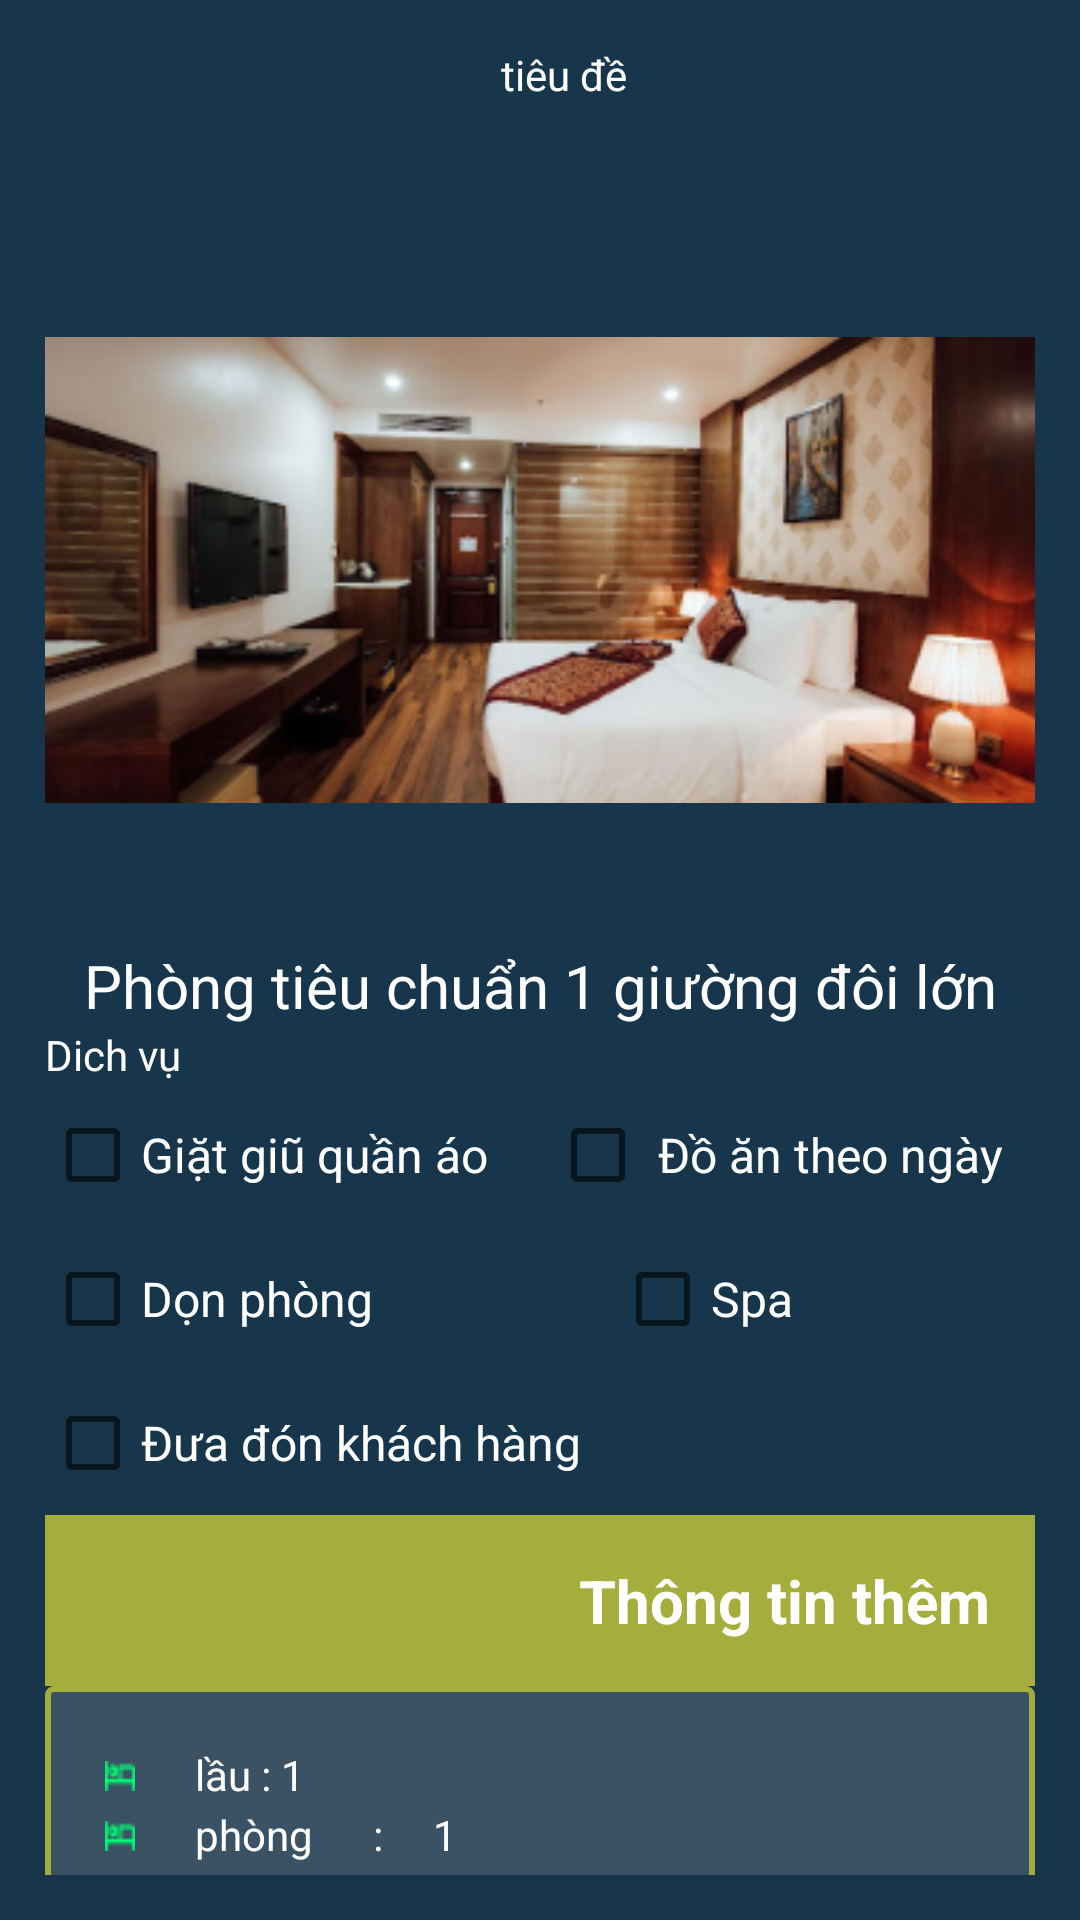

This screen was rendered from an Android layout file. Write that file and the resources it references.
<!-- AndroidManifest.xml: application theme Theme.Doanchuyendedd2 -->
<!-- res/layout/activity_chitietphong.xml -->
<?xml version="1.0" encoding="utf-8"?>
<LinearLayout xmlns:android="http://schemas.android.com/apk/res/android"
    xmlns:app="http://schemas.android.com/apk/res-auto"
    xmlns:tools="http://schemas.android.com/tools"
    android:layout_width="match_parent"
    android:layout_height="match_parent"
    android:background="#18364B"
    android:orientation="vertical"
    tools:context=".chitietphong">

    <include layout="@layout/app_bar"></include>

    <LinearLayout
        android:layout_width="match_parent"
        android:layout_height="wrap_content"
        android:layout_margin="15dp"
        android:orientation="vertical">

        <ImageView
            android:layout_width="match_parent"
            android:layout_height="250dp"
            android:src="@drawable/phong"></ImageView>

        <TextView
            android:layout_width="match_parent"
            android:layout_height="wrap_content"
            android:gravity="center"
            android:text="Phòng tiêu chuẩn 1 giường đôi lớn"
            android:textColor="@color/white"
            android:textSize="20dp" />

        <TextView
            android:layout_width="match_parent"
            android:layout_height="wrap_content"
            android:text="Dich vụ"
            android:textColor="@color/white" />

        <LinearLayout
            android:layout_width="match_parent"
            android:layout_height="wrap_content"
            android:orientation="horizontal">

            <CheckBox
                android:layout_width="wrap_content"
                android:layout_height="wrap_content"
                android:layout_weight="2"
                android:text="Giặt giũ quần áo"
                android:textColor="@color/white"
                android:textSize="16dp" />

            <CheckBox
                android:layout_width="wrap_content"
                android:layout_height="wrap_content"
                android:layout_weight="1"
                android:text=" Đồ ăn theo ngày"
                android:textColor="@color/white"
                android:textSize="16dp" />
        </LinearLayout>

        <LinearLayout
            android:layout_width="match_parent"
            android:layout_height="wrap_content"
            android:orientation="horizontal">

            <CheckBox
                android:layout_width="wrap_content"
                android:layout_height="wrap_content"
                android:layout_weight="1"
                android:text="Dọn phòng"
                android:textColor="@color/white"
                android:textSize="16dp" />

            <CheckBox
                android:layout_width="wrap_content"
                android:layout_height="wrap_content"
                android:layout_weight="1"
                android:text="Spa"
                android:textColor="@color/white"
                android:textSize="16dp" />
        </LinearLayout>

        <CheckBox
            android:layout_width="wrap_content"
            android:layout_height="wrap_content"
            android:text="Đưa đón khách hàng"
            android:textColor="@color/white"
            android:textSize="16dp" />

        <LinearLayout
            android:layout_width="match_parent"
            android:layout_height="wrap_content"
            android:background="#A5AE3C">

            <TextView
                android:layout_width="fill_parent"
                android:layout_height="wrap_content"
                android:gravity="end"
                android:padding="15dp"
                android:text="Thông tin thêm"
                android:textColor="@color/white"
                android:textSize="20dp"
                android:textStyle="bold" />
        </LinearLayout>

        <LinearLayout
            android:layout_width="match_parent"
            android:layout_height="115dp"
            android:background="@drawable/khung"
            android:orientation="vertical"
            android:padding="20dp">

            <LinearLayout
                android:layout_width="match_parent"
                android:layout_height="wrap_content"
                android:orientation="horizontal"
                android:gravity="center">
                <ImageView
                    android:layout_width="wrap_content"
                    android:layout_height="20dp"
                    android:src="@drawable/icon_kh_phong" />

                <TextView
                    android:textColor="@color/white"
                    android:layout_width="match_parent"
                    android:layout_height="20dp"
                    android:layout_marginLeft="20dp"
                    android:text="lầu : 1" />
            </LinearLayout>

            <LinearLayout
                android:layout_width="match_parent"
                android:layout_height="wrap_content"
                android:orientation="horizontal">

                <ImageView
                    android:layout_width="wrap_content"
                    android:layout_height="20dp"
                    android:src="@drawable/icon_kh_phong" />

                <TextView
                    android:textColor="@color/white"
                    android:layout_width="match_parent"
                    android:layout_height="20dp"
                    android:layout_marginLeft="20dp"
                    android:text="phòng      :     1" />
            </LinearLayout>

            <LinearLayout
                android:layout_width="match_parent"
                android:layout_height="wrap_content"
                android:orientation="horizontal">

                <ImageView
                    android:layout_width="wrap_content"
                    android:layout_height="20dp"
                    android:src="@drawable/icon_kh_phong" />

                <TextView
                    android:textColor="@color/white"
                    android:layout_width="match_parent"
                    android:layout_height="20dp"
                    android:layout_marginLeft="20dp"
                    android:text="số lượng người ở    :     2" />
            </LinearLayout>
            <TextView
                android:layout_gravity="right"
                android:textColor="#FA5C5C"
                android:text="369.817đ"
                android:layout_width="wrap_content"
                android:layout_height="wrap_content"/>
        </LinearLayout>

        <LinearLayout
            android:layout_width="match_parent"
            android:layout_height="wrap_content"
            android:gravity="center">

            <Button
                android:layout_width="wrap_content"
                android:layout_height="wrap_content"
                android:layout_marginRight="20dp"
                android:text="Trờ về"></Button>

            <Button

                android:layout_width="wrap_content"
                android:layout_height="wrap_content"
                android:text="Đặt phòng"></Button>
        </LinearLayout>
    </LinearLayout>


</LinearLayout>
<!-- res/layout/app_bar.xml (included above) -->
<?xml version="1.0" encoding="utf-8"?>
<androidx.appcompat.widget.Toolbar xmlns:android="http://schemas.android.com/apk/res/android"
    android:layout_width="match_parent"
    android:layout_height="50dp"
    android:background="#18364B"
    android:orientation="vertical">


    <TextView
        android:layout_width="match_parent"
        android:layout_height="wrap_content"
        android:gravity="center_horizontal"
        android:text="tiêu đề"
        android:textColor="@color/white" />



</androidx.appcompat.widget.Toolbar>
<!-- resources referenced by this layout -->
<resources>
  <!-- drawable icon_kh_phong: png bitmap (drawable, 255 bytes) -->
  <!-- drawable khung (drawable) -->
  <?xml version="1.0" encoding="utf-8"?>
  <layer-list xmlns:android="http://schemas.android.com/apk/res/android">
      <item>
          <shape android:shape="rectangle">
              <solid android:color="#3a5263" />
              <corners android:radius="2dp" />
              <stroke android:color="#A5AE3C" />
              <stroke android:width="2dp"></stroke>
          </shape>
      </item>
  
  
  </layer-list>
  <!-- drawable phong: png bitmap (drawable, 102134 bytes) -->
  <style name="Theme.Doanchuyendedd2" parent="Theme.MaterialComponents.DayNight.NoActionBar">
          
          <item name="colorPrimary">@color/purple_500</item>
          <item name="colorPrimaryVariant">@color/purple_700</item>
          <item name="colorOnPrimary">@color/white</item>
          
          <item name="colorSecondary">@color/teal_200</item>
          <item name="colorSecondaryVariant">@color/teal_700</item>
          <item name="colorOnSecondary">@color/black</item>
          
          <item name="android:statusBarColor" tools:targetApi="l">?attr/colorPrimaryVariant</item>
          
      </style>
  <!-- not gathered from this repository: default colours our renderer supplied (Android Studio template values) -->
  <color name="purple_500">#FF6200EE</color>
  <color name="purple_700">#FF3700B3</color>
  <color name="teal_200">#FF03DAC5</color>
  <color name="teal_700">#FF018786</color>
  <color name="black">#FF000000</color>
  <color name="white">#FFFFFFFF</color>
</resources>
